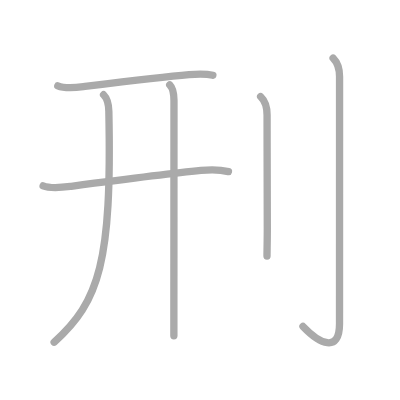
t = 0.00 s
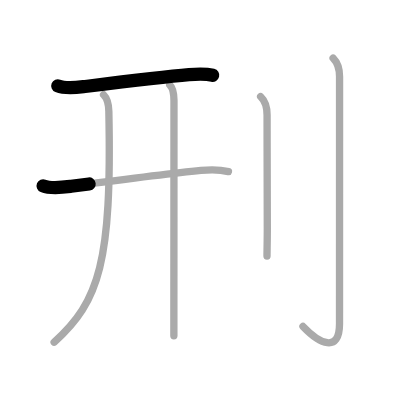
t = 1.25 s
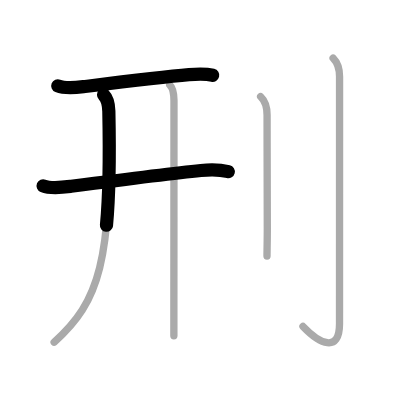
t = 2.50 s
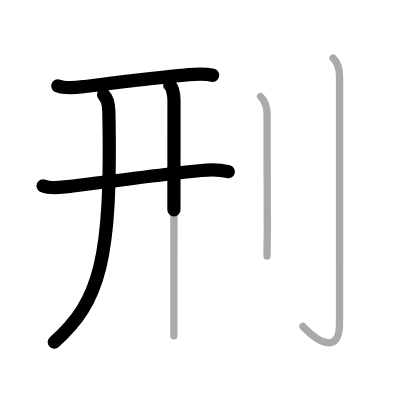
t = 3.50 s
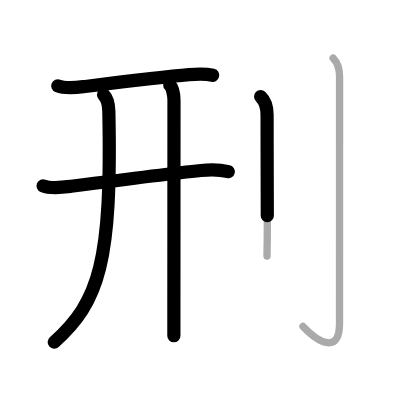
t = 4.75 s
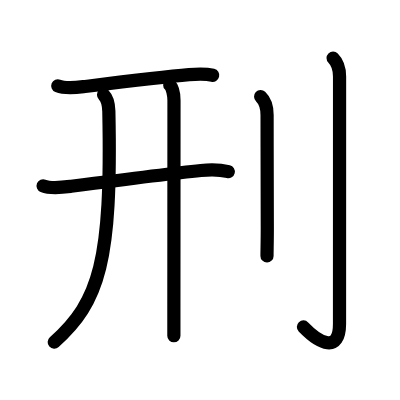
t = 6.00 s

The animated SVG that drew these frames (rendered in a browser with its animation timeline set to each time). Animation: 6 SMIL elements (animate=6); one cycle of 6.00 s.

<?xml version="1.0" standalone="no"?>
<!DOCTYPE svg PUBLIC "-//W3C//DTD SVG 1.1//EN"   "http://www.w3.org/Graphics/SVG/1.1/DTD/svg11.dtd">
<svg width="400px" height="400px"  version="1.1" xmlns="http://www.w3.org/2000/svg">
  <defs>
    <marker id="Triangle" viewBox="0 0 10 10" refX="0" refY="5" markerUnits="strokeWidth" markerWidth="3" style="stroke-opacity:0%;fill:#aaaaaa;" markerHeight="2" orient="auto">
      <path d="M 0 0 L 10 5 L 0 10 z" />
    </marker>
    
    <marker id="Arrow" viewBox="0 0 10 10" refX="5" refY="5" markerUnits="strokeWidth" markerWidth="1.8" style="stroke-opacity:0%;fill:#770000;" markerHeight="2" orient="auto">
      <path d="M 0 4 L 6 4 L 4 1 L 10 5 L 4 9 L 6 6 L 0 6 z" />
        <circle cx="5" cy="5" r="5" />
      </marker>
    
    <marker id="TriangleRed" viewBox="0 0 10 10" refX="0" refY="5" markerUnits="strokeWidth" markerWidth="3" style="stroke-opacity:0%;fill:#CC0000;" markerHeight="2" orient="auto">
      <path d="M 0 0 L 10 5 L 0 10 z" />
    </marker>
    
    <marker id="ArrowRed" viewBox="0 0 10 10" refX="5" refY="5" markerUnits="strokeWidth" markerWidth="1.8" style="stroke-opacity:0%;fill:#CC0000;" markerHeight="2" orient="auto">
      <path d="M 0 4 L 6 4 L 4 1 L 10 5 L 4 9 L 6 6 L 0 6 z" />
        <circle cx="5" cy="5" r="5" />
      </marker>
    
  </defs>
  
  <path style="fill:#ffffff; fill-opacity:100%; fill-rule:evenodd; stroke-width:0;" d="M 0 0 L 400px 0 L 400px 400px L 0 400px L 0 0" />

  <g transform="scale(3.6697247706422 3.6697247706422)">
<path style="fill:none; fill-opacity:0%; fill-rule:evenodd; stroke:#aaaaaa; stroke-opacity:100%; stroke-width: 1.5pt; stroke-linejoin:round; stroke-linecap:round;" d="M15.75 23.39c1.97 0.8 4.94 0.48 6.98 0.23c7.31-0.91 21.32-2.67 28.78-3.29c2.18-0.18 4.34-0.34 6.49 0.19"></path>
<path style="fill:none; fill-opacity:0%; fill-rule:evenodd; stroke:#aaaaaa; stroke-opacity:100%; stroke-width: 1.5pt; stroke-linejoin:round; stroke-linecap:round;" d="M11.75 50.64c2.16 0.88 5.4 0.42 7.65 0.13c8.6-1.12 26.45-3.44 35.35-4.32c2.4-0.24 5.14-0.26 7.5 0.32"></path>
<path style="fill:none; fill-opacity:0%; fill-rule:evenodd; stroke:#aaaaaa; stroke-opacity:100%; stroke-width: 1.5pt; stroke-linejoin:round; stroke-linecap:round;" d="M28.22 25.82c1.23 1.23 1.4 2.69 1.44 4.5c0.84 40.93-2.53 51.8-14.91 62.93"></path>
<path style="fill:none; fill-opacity:0%; fill-rule:evenodd; stroke:#aaaaaa; stroke-opacity:100%; stroke-width: 1.5pt; stroke-linejoin:round; stroke-linecap:round;" d="M46.25 23.13c0.75 0.75 1.16 2.74 1.16 4.24c0 6.5-0.02 41.77-0.03 57.13c0 3.8 0 6.38 0 7"></path>
<path style="fill:none; fill-opacity:0%; fill-rule:evenodd; stroke:#aaaaaa; stroke-opacity:100%; stroke-width: 1.5pt; stroke-linejoin:round; stroke-linecap:round;" d="M71.02 26.33c0.98 0.92 1.76 2.67 1.76 5.02c0 10.52 0.06 22.4 0.06 30.65c0 3.5-0.08 6.24-0.08 7.75"></path>
<path style="fill:none; fill-opacity:0%; fill-rule:evenodd; stroke:#aaaaaa; stroke-opacity:100%; stroke-width: 1.5pt; stroke-linejoin:round; stroke-linecap:round;" d="M90.77 15.83c1.2 1.2 1.76 2.67 1.76 5.02c0 14.56-0.01 62.41-0.01 67.37c0 8.12-5.52 5.41-9.96 0.75"></path>

<path style="fill:none; fill-opacity:0%; fill-rule:evenodd; stroke:#000000; stroke-opacity:100%; stroke-width: 2.7pt; stroke-linejoin:round; stroke-linecap:round;" d="M15.75 23.39c1.97 0.8 4.94 0.48 6.98 0.23c7.31-0.91 21.32-2.67 28.78-3.29c2.18-0.18 4.34-0.34 6.49 0.19" pathLength="100" stroke-dashoffset="100" stroke-dasharray="100 105"><animate id="dashAnim1" attributeName="stroke-dashoffset" from="100" to="0" dur="1s" calcMode="linear" fill="freeze"/></path>
<path style="fill:none; fill-opacity:0%; fill-rule:evenodd; stroke:#000000; stroke-opacity:100%; stroke-width: 2.7pt; stroke-linejoin:round; stroke-linecap:round;" d="M11.75 50.64c2.16 0.88 5.4 0.42 7.65 0.13c8.6-1.12 26.45-3.44 35.35-4.32c2.4-0.24 5.14-0.26 7.5 0.32" pathLength="100" stroke-dashoffset="100" stroke-dasharray="100 105"><animate id="dashAnim2" attributeName="stroke-dashoffset" from="100" to="0" dur="1s" calcMode="linear" begin="dashAnim1.end" fill="freeze"/></path>
<path style="fill:none; fill-opacity:0%; fill-rule:evenodd; stroke:#000000; stroke-opacity:100%; stroke-width: 2.7pt; stroke-linejoin:round; stroke-linecap:round;" d="M28.22 25.82c1.23 1.23 1.4 2.69 1.44 4.5c0.84 40.93-2.53 51.8-14.91 62.93" pathLength="100" stroke-dashoffset="100" stroke-dasharray="100 105"><animate id="dashAnim3" attributeName="stroke-dashoffset" from="100" to="0" dur="1s" calcMode="linear" begin="dashAnim2.end" fill="freeze"/></path>
<path style="fill:none; fill-opacity:0%; fill-rule:evenodd; stroke:#000000; stroke-opacity:100%; stroke-width: 2.7pt; stroke-linejoin:round; stroke-linecap:round;" d="M46.25 23.13c0.75 0.75 1.16 2.74 1.16 4.24c0 6.5-0.02 41.77-0.03 57.13c0 3.8 0 6.38 0 7" pathLength="100" stroke-dashoffset="100" stroke-dasharray="100 105"><animate id="dashAnim4" attributeName="stroke-dashoffset" from="100" to="0" dur="1s" calcMode="linear" begin="dashAnim3.end" fill="freeze"/></path>
<path style="fill:none; fill-opacity:0%; fill-rule:evenodd; stroke:#000000; stroke-opacity:100%; stroke-width: 2.7pt; stroke-linejoin:round; stroke-linecap:round;" d="M71.02 26.33c0.98 0.92 1.76 2.67 1.76 5.02c0 10.52 0.06 22.4 0.06 30.65c0 3.5-0.08 6.24-0.08 7.75" pathLength="100" stroke-dashoffset="100" stroke-dasharray="100 105"><animate id="dashAnim5" attributeName="stroke-dashoffset" from="100" to="0" dur="1s" calcMode="linear" begin="dashAnim4.end" fill="freeze"/></path>
<path style="fill:none; fill-opacity:0%; fill-rule:evenodd; stroke:#000000; stroke-opacity:100%; stroke-width: 2.7pt; stroke-linejoin:round; stroke-linecap:round;" d="M90.77 15.83c1.2 1.2 1.76 2.67 1.76 5.02c0 14.56-0.01 62.41-0.01 67.37c0 8.12-5.52 5.41-9.96 0.75" pathLength="100" stroke-dashoffset="100" stroke-dasharray="100 105"><animate id="dashAnim6" attributeName="stroke-dashoffset" from="100" to="0" dur="1s" calcMode="linear" begin="dashAnim5.end" fill="freeze"/></path>

</g>

</svg>  
          
